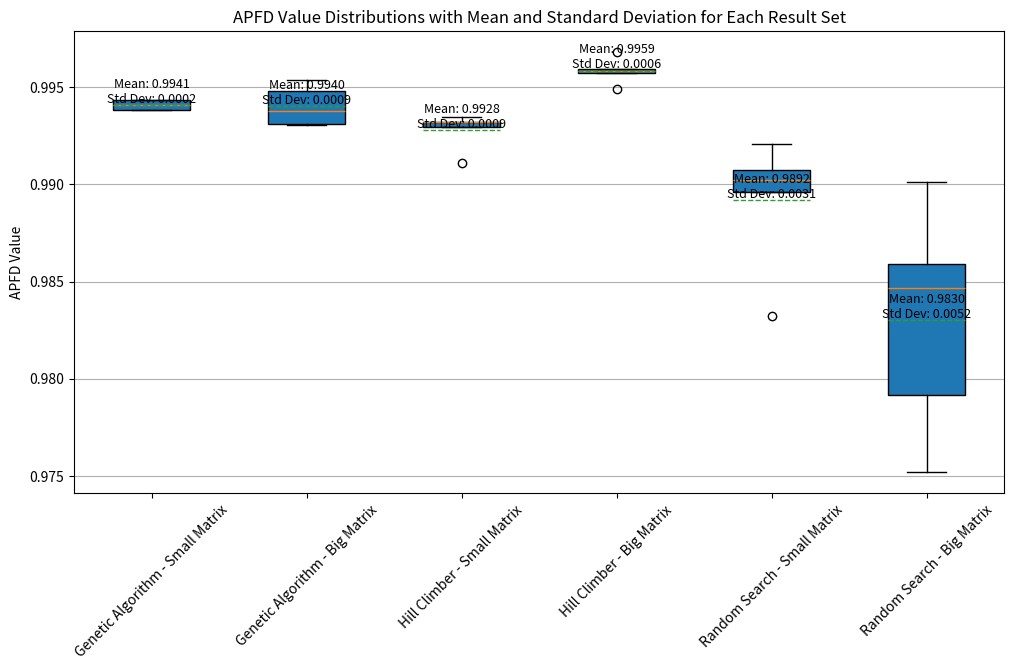

Source code (Python):
import matplotlib.pyplot as plt
import numpy as np

# Genetic Algorithm Results - Small Matrix
ga_small_values = [0.9940740740740741, 0.9938271604938271, 0.994320987654321, 0.9938271604938271, 0.994320987654321]
ga_small_mean = np.mean(ga_small_values)
ga_small_std = np.std(ga_small_values)

# Genetic Algorithm Results - Big Matrix
ga_big_values = [0.9947890922508198, 0.9953669217006287, 0.9937587457620038, 0.9930764893031934, 0.9931112983061939]
ga_big_mean = np.mean(ga_big_values)
ga_big_std = np.std(ga_big_values)

# Hill Climber Results - Small Matrix
hc_small_values = [0.9911111111111112, 0.9932098765432099, 0.9929629629629629, 0.9932098765432099, 0.9934567901234568]
hc_small_mean = np.mean(hc_small_values)
hc_small_std = np.std(hc_small_values)

# Hill Climber Results - Big Matrix
hc_big_values = [0.9957567825342346, 0.9958264005402357, 0.9968149762254509, 0.9959238657486372, 0.9949283282628218]
hc_big_mean = np.mean(hc_big_values)
hc_big_std = np.std(hc_big_values)

# Random Search Results - Small Matrix
rs_small_values = [0.9832098765432099, 0.9896296296296296, 0.990246913580247, 0.9907407407407407, 0.9920987654320987]
rs_small_mean = np.mean(rs_small_values)
rs_small_std = np.std(rs_small_values)

# Random Search Results - Big Matrix
rs_big_values = [0.9751916235615179, 0.9791459263023788, 0.9846527105770636, 0.9858988728844829, 0.9901246858487479]
rs_big_mean = np.mean(rs_big_values)
rs_big_std = np.std(rs_big_values)

# Organize data for plotting
data = [
    ga_small_values, ga_big_values,
    hc_small_values, hc_big_values,
    rs_small_values, rs_big_values
]
labels = [
    "Genetic Algorithm - Small Matrix", "Genetic Algorithm - Big Matrix",
    "Hill Climber - Small Matrix", "Hill Climber - Big Matrix",
    "Random Search - Small Matrix", "Random Search - Big Matrix"
]
means = [ga_small_mean, ga_big_mean, hc_small_mean, hc_big_mean, rs_small_mean, rs_big_mean]
std_devs = [ga_small_std, ga_big_std, hc_small_std, hc_big_std, rs_small_std, rs_big_std]

# Plot boxplots with means and standard deviations
plt.figure(figsize=(12, 6))
plt.boxplot(data, labels=labels, patch_artist=True, showmeans=True, meanline=True)

# Add mean and standard deviation annotations
for i, (mean, std_dev) in enumerate(zip(means, std_devs), 1):
    plt.text(i, mean, f'Mean: {mean:.4f}\nStd Dev: {std_dev:.4f}', ha='center', va='bottom', fontsize=9)

plt.title("APFD Value Distributions with Mean and Standard Deviation for Each Result Set")
plt.ylabel("APFD Value")
plt.xticks(rotation=45)
plt.grid(axis='y')
plt.show()
